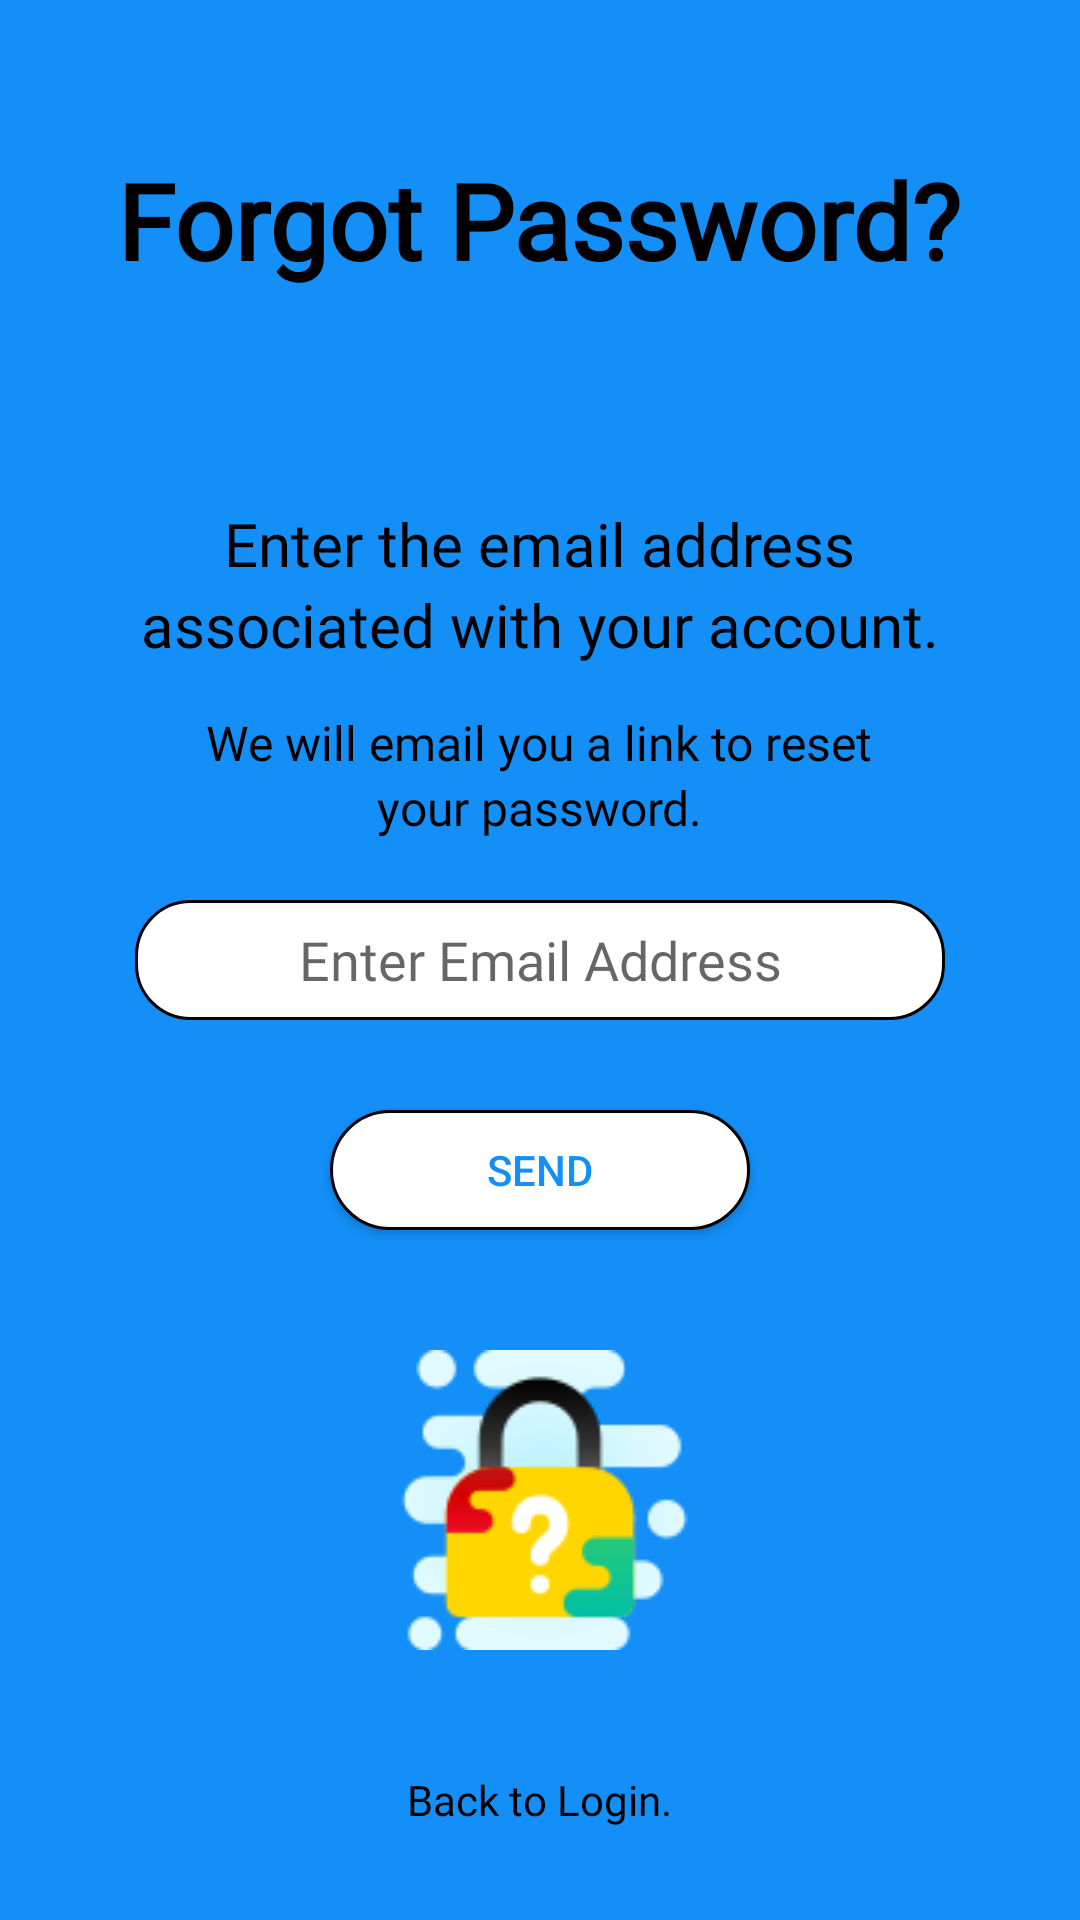

Produce the Android XML layout that renders to this screen, including the resource entries it uses.
<!-- AndroidManifest.xml: application theme AppTheme -->
<!-- res/layout/activity_forgotpassword.xml -->
<?xml version="1.0" encoding="utf-8"?>
<RelativeLayout xmlns:android="http://schemas.android.com/apk/res/android"
    xmlns:app="http://schemas.android.com/apk/res-auto"
    xmlns:tools="http://schemas.android.com/tools"
    android:layout_width="match_parent"
    android:layout_height="match_parent"
    android:paddingVertical="20dp"
    android:paddingHorizontal="30dp"
    android:background="#138ff7"
    tools:context=".forgotpassword">

    <TextView
        android:id="@+id/forgotpassword1"
        android:layout_width="wrap_content"
        android:layout_height="wrap_content"
        android:layout_marginTop="30dp"
        android:layout_centerHorizontal="true"
        android:text="Forgot Password?"
        app:fontFamily="@font/kotta_one"
        android:textColor="#000"
        android:textSize="35dp"
        android:textStyle="bold"/>

    <TextView
        android:id="@+id/tline1"
        android:layout_width="wrap_content"
        android:layout_height="wrap_content"
        android:layout_above="@id/tline2"
        android:layout_centerHorizontal="true"
        android:fontFamily="@font/arvo"
        android:text="Enter the email address"
        android:textColor="#000"
        android:textSize="20dp" />
    <TextView
        android:id="@+id/tline2"
        android:layout_width="wrap_content"
        android:layout_height="wrap_content"
        android:layout_marginBottom="15dp"
        android:layout_centerHorizontal="true"
        android:layout_above="@id/tline3"
        android:fontFamily="@font/arvo"
        android:text="associated with your account."
        android:textSize="20dp"
        android:textColor="#000"/>
    <TextView
        android:id="@+id/tline3"
        android:layout_width="wrap_content"
        android:layout_height="wrap_content"
        android:layout_centerHorizontal="true"
        android:layout_above="@id/tline4"
        android:fontFamily="@font/arvo"
        android:text="We will email you a link to reset"
        android:textSize="16dp"
        android:textColor="#000"/>
    <TextView
        android:id="@+id/tline4"
        android:layout_width="wrap_content"
        android:layout_height="wrap_content"
        android:layout_marginBottom="20dp"
        android:layout_centerHorizontal="true"
        android:layout_above="@id/resetpasswordemail"
        android:fontFamily="@font/arvo"
        android:text="your password."
        android:textSize="16dp"
        android:textColor="#000"/>

    <EditText
        android:id="@+id/resetpasswordemail"
        android:layout_width="270dp"
        android:layout_height="40dp"
        android:layout_centerInParent="true"
        android:hint="Enter Email Address"

        android:fontFamily="@font/arvo"
        android:textColor="@color/black"
        android:inputType="textEmailAddress"
        android:singleLine="true"
        android:cursorVisible="true"
        android:scrollHorizontally="true"
        android:textCursorDrawable="@null"

        android:gravity="center"
        android:paddingHorizontal="10dp"
        android:background="@drawable/edittextround"/>

    <Button
        android:id="@+id/send"
        android:layout_width="140dp"
        android:layout_height="40dp"
        android:layout_marginTop="30dp"
        android:layout_centerHorizontal="true"
        android:layout_below="@+id/resetpasswordemail"
        android:text="Send"
        android:textColor="#138ff7"
        android:background="@drawable/buttonround"/>

    <ImageView
        android:layout_width="wrap_content"
        android:layout_height="wrap_content"
        android:layout_centerHorizontal="true"
        android:layout_below="@id/send"
        android:layout_above="@id/login2"
        android:src="@drawable/lock"/>

    <Button
        android:id="@+id/login2"
        android:layout_width="wrap_content"
        android:layout_height="20dp"
        android:layout_marginBottom="10dp"
        android:layout_centerHorizontal="true"
        android:layout_alignParentBottom="true"
        android:fontFamily="@font/arvo"
        android:text="Back to Login."
        android:textColor="#000"
        android:textAllCaps="false"
        android:background="#00000000"/>
</RelativeLayout>
<!-- resources referenced by this layout -->
<resources>
  <color name="black">#000</color>
  <!-- drawable buttonround (drawable) -->
  <?xml version="1.0" encoding="utf-8"?>
  <shape xmlns:android="http://schemas.android.com/apk/res/android" android:shape="rectangle">
      <solid android:color="#FFFFFF"/>
      <corners android:radius="20dp"/>
      <stroke android:color="#000000" android:width="1dp"/>
  </shape>
  <!-- drawable edittextround (drawable) -->
  <?xml version="1.0" encoding="utf-8"?>
  <shape xmlns:android="http://schemas.android.com/apk/res/android" android:shape="rectangle">
          <solid android:color="#FFFFFF"/>
          <corners android:radius="18dp"/>
          <stroke android:color="#000000" android:width="1dp"/>
  </shape>
  <!-- drawable lock: png bitmap (drawable, 5490 bytes) -->
  <style name="AppTheme" parent="Theme.AppCompat.Light.NoActionBar">
          
          <item name="colorPrimary">#3058AF</item>
          <item name="colorPrimaryDark">@color/colorPrimaryDark</item>
          <item name="colorAccent">@color/colorAccent</item>
      </style>
  <color name="colorPrimaryDark" />
  <color name="colorAccent">#03DAC5</color>
</resources>
